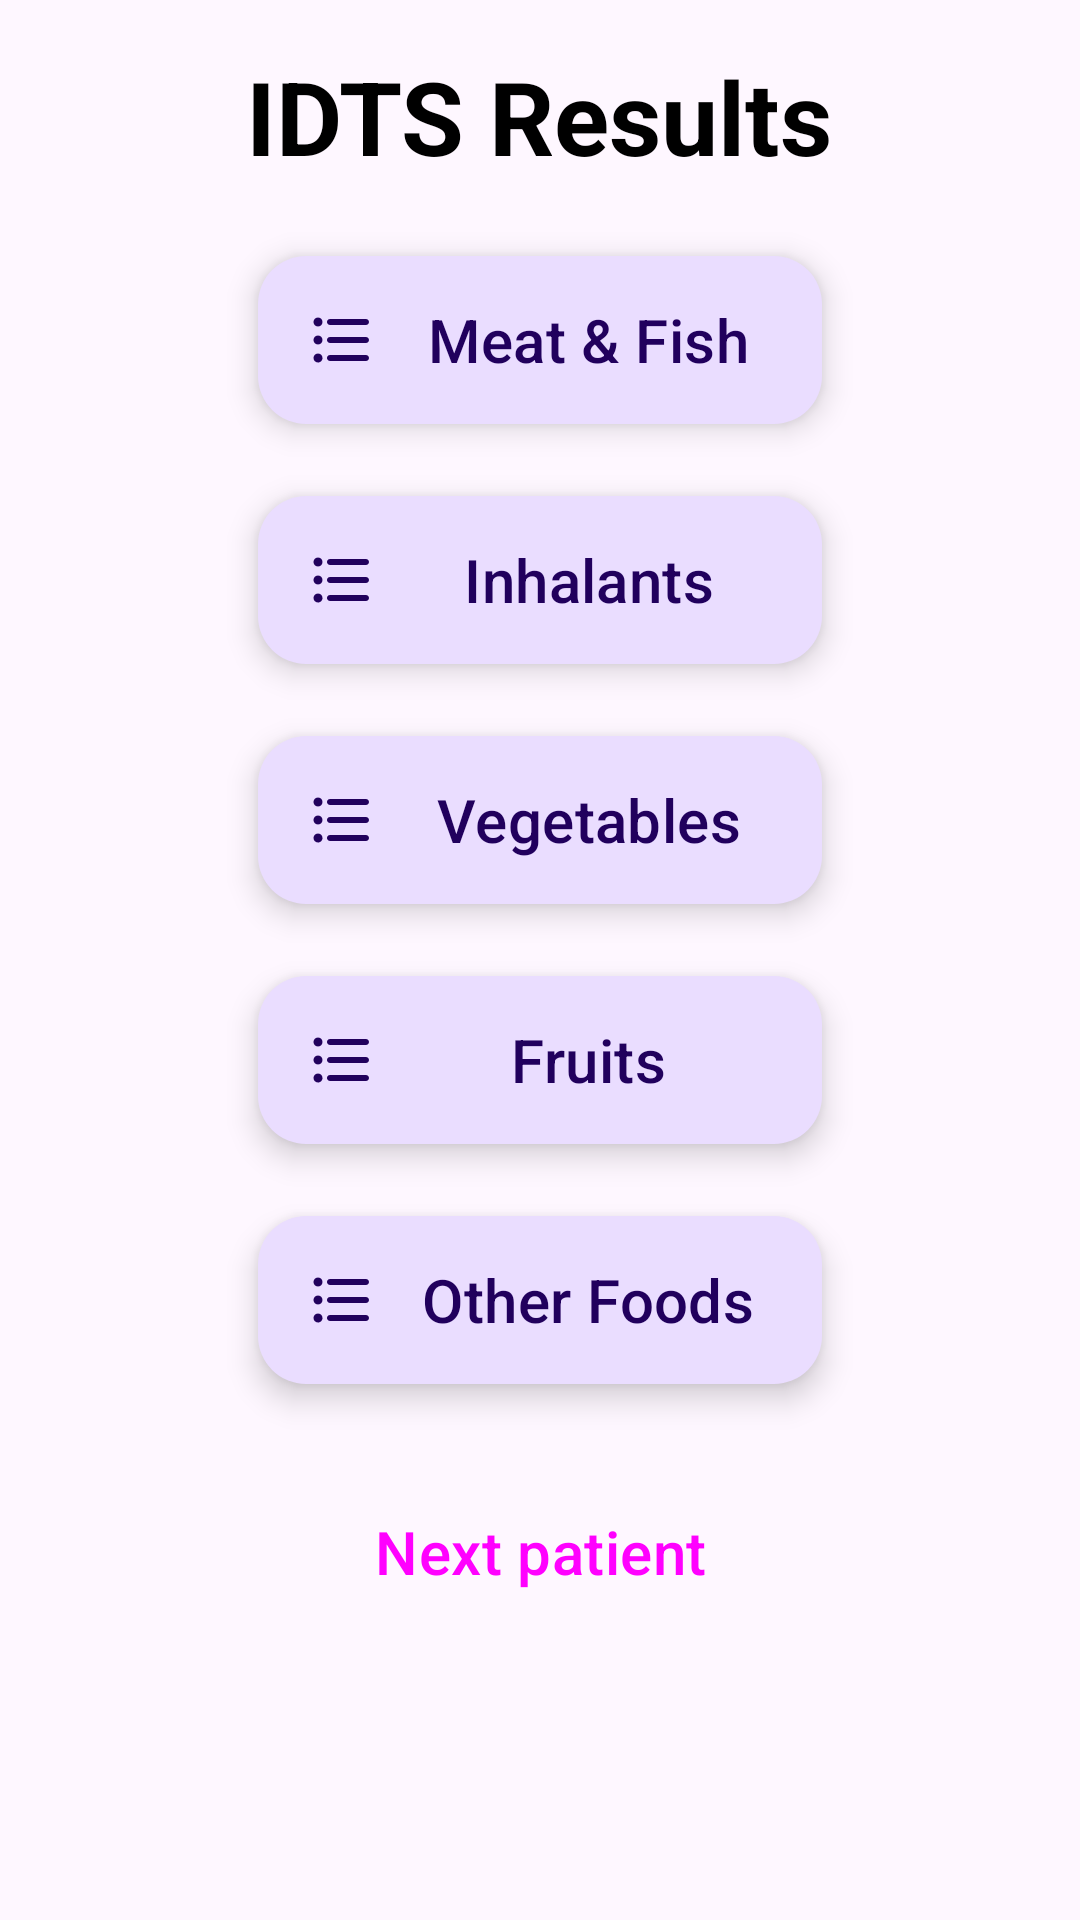

Android layout source for this screen:
<!-- AndroidManifest.xml: application theme Theme.Material3.Light -->
<!-- res/layout/fragment_options.xml -->
<?xml version="1.0" encoding="utf-8"?>
<androidx.constraintlayout.widget.ConstraintLayout xmlns:android="http://schemas.android.com/apk/res/android"
    xmlns:app="http://schemas.android.com/apk/res-auto"
    xmlns:tools="http://schemas.android.com/tools"
    android:layout_width="match_parent"
    android:layout_height="match_parent"
    tools:context=".OptionsFragment">

    <ScrollView
        android:layout_width="match_parent"
        android:layout_height="match_parent">

        <androidx.constraintlayout.widget.ConstraintLayout
            android:layout_width="match_parent"
            android:layout_height="wrap_content">

            <TextView
                android:id="@+id/textView9"
                android:layout_width="wrap_content"
                android:layout_height="wrap_content"
                android:layout_marginStart="16dp"
                android:layout_marginTop="16dp"
                android:layout_marginEnd="16dp"
                android:text="IDTS Results"
                android:textColor="#000000"
                android:textSize="34sp"
                android:textStyle="bold"
                app:layout_constraintEnd_toEndOf="parent"
                app:layout_constraintHorizontal_bias="0.498"
                app:layout_constraintStart_toStartOf="parent"
                app:layout_constraintTop_toTopOf="parent" />

            <com.google.android.material.floatingactionbutton.ExtendedFloatingActionButton
                android:id="@+id/meatFishimageButton"
                android:layout_width="188dp"
                android:layout_height="wrap_content"
                android:layout_gravity="bottom|end"
                android:layout_marginStart="16dp"
                android:layout_marginTop="24dp"
                android:layout_marginEnd="16dp"
                android:text="Meat &amp; Fish"
                android:textSize="20sp"
                app:icon="@drawable/round_format_list_bulleted_24"
                app:layout_constraintEnd_toEndOf="parent"
                app:layout_constraintStart_toStartOf="parent"
                app:layout_constraintTop_toBottomOf="@+id/textView9" />

            <com.google.android.material.floatingactionbutton.ExtendedFloatingActionButton
                android:id="@+id/inhalantsimageButton"
                android:layout_width="188dp"
                android:layout_height="wrap_content"
                android:layout_gravity="bottom|end"
                android:layout_marginStart="16dp"
                android:layout_marginTop="24dp"
                android:layout_marginEnd="16dp"
                android:text="Inhalants"
                android:textSize="20sp"
                app:icon="@drawable/round_format_list_bulleted_24"
                app:layout_constraintEnd_toEndOf="parent"
                app:layout_constraintStart_toStartOf="parent"
                app:layout_constraintTop_toBottomOf="@+id/meatFishimageButton" />

            <com.google.android.material.floatingactionbutton.ExtendedFloatingActionButton
                android:id="@+id/vegetablesimageButton"
                android:layout_width="188dp"
                android:layout_height="wrap_content"
                android:layout_gravity="bottom|end"
                android:layout_marginStart="16dp"
                android:layout_marginTop="24dp"
                android:layout_marginEnd="16dp"
                android:text="Vegetables"
                android:textSize="20sp"
                app:icon="@drawable/round_format_list_bulleted_24"
                app:layout_constraintEnd_toEndOf="parent"
                app:layout_constraintStart_toStartOf="parent"
                app:layout_constraintTop_toBottomOf="@+id/inhalantsimageButton" />

            <com.google.android.material.floatingactionbutton.ExtendedFloatingActionButton
                android:id="@+id/fruitsimageButton"
                android:layout_width="188dp"
                android:layout_height="wrap_content"
                android:layout_gravity="bottom|end"
                android:layout_marginStart="16dp"
                android:layout_marginTop="24dp"
                android:layout_marginEnd="16dp"
                android:text="Fruits"
                android:textSize="20sp"
                app:icon="@drawable/round_format_list_bulleted_24"
                app:layout_constraintEnd_toEndOf="parent"
                app:layout_constraintStart_toStartOf="parent"
                app:layout_constraintTop_toBottomOf="@+id/vegetablesimageButton" />

            <com.google.android.material.floatingactionbutton.ExtendedFloatingActionButton
                android:id="@+id/otherfoodsimageButton"
                android:layout_width="188dp"
                android:layout_height="wrap_content"
                android:layout_gravity="bottom|end"
                android:layout_marginStart="16dp"
                android:layout_marginTop="24dp"
                android:layout_marginEnd="16dp"
                android:text="Other Foods"
                android:textSize="20sp"
                app:icon="@drawable/round_format_list_bulleted_24"
                app:layout_constraintEnd_toEndOf="parent"
                app:layout_constraintStart_toStartOf="parent"
                app:layout_constraintTop_toBottomOf="@+id/fruitsimageButton" />

            <Button
                android:id="@+id/nextPatient"
                style="?attr/materialButtonOutlinedStyle"
                android:layout_width="188dp"
                android:layout_height="wrap_content"
                android:layout_marginStart="16dp"
                android:layout_marginTop="32dp"
                android:layout_marginEnd="16dp"
                android:layout_marginBottom="24dp"
                android:text="Next patient"
                android:textSize="20sp"
                app:layout_constraintBottom_toBottomOf="parent"
                app:layout_constraintEnd_toEndOf="parent"
                app:layout_constraintStart_toStartOf="parent"
                app:layout_constraintTop_toBottomOf="@+id/otherfoodsimageButton" />

        </androidx.constraintlayout.widget.ConstraintLayout>
    </ScrollView>

</androidx.constraintlayout.widget.ConstraintLayout>
<!-- resources referenced by this layout -->
<resources>
  <!-- drawable round_format_list_bulleted_24 (drawable-v24) -->
  <vector xmlns:android="http://schemas.android.com/apk/res/android"
      android:width="24dp"
      android:height="24dp"
      android:viewportWidth="24"
      android:viewportHeight="24"
      android:tint="#0583D2"
      android:autoMirrored="true">
    <path
        android:fillColor="@android:color/white"
        android:pathData="M4,10.5c-0.83,0 -1.5,0.67 -1.5,1.5s0.67,1.5 1.5,1.5 1.5,-0.67 1.5,-1.5 -0.67,-1.5 -1.5,-1.5zM4,4.5c-0.83,0 -1.5,0.67 -1.5,1.5S3.17,7.5 4,7.5 5.5,6.83 5.5,6 4.83,4.5 4,4.5zM4,16.5c-0.83,0 -1.5,0.68 -1.5,1.5s0.68,1.5 1.5,1.5 1.5,-0.68 1.5,-1.5 -0.67,-1.5 -1.5,-1.5zM8,19h12c0.55,0 1,-0.45 1,-1s-0.45,-1 -1,-1L8,17c-0.55,0 -1,0.45 -1,1s0.45,1 1,1zM8,13h12c0.55,0 1,-0.45 1,-1s-0.45,-1 -1,-1L8,11c-0.55,0 -1,0.45 -1,1s0.45,1 1,1zM7,6c0,0.55 0.45,1 1,1h12c0.55,0 1,-0.45 1,-1s-0.45,-1 -1,-1L8,5c-0.55,0 -1,0.45 -1,1z"/>
  </vector>
</resources>
